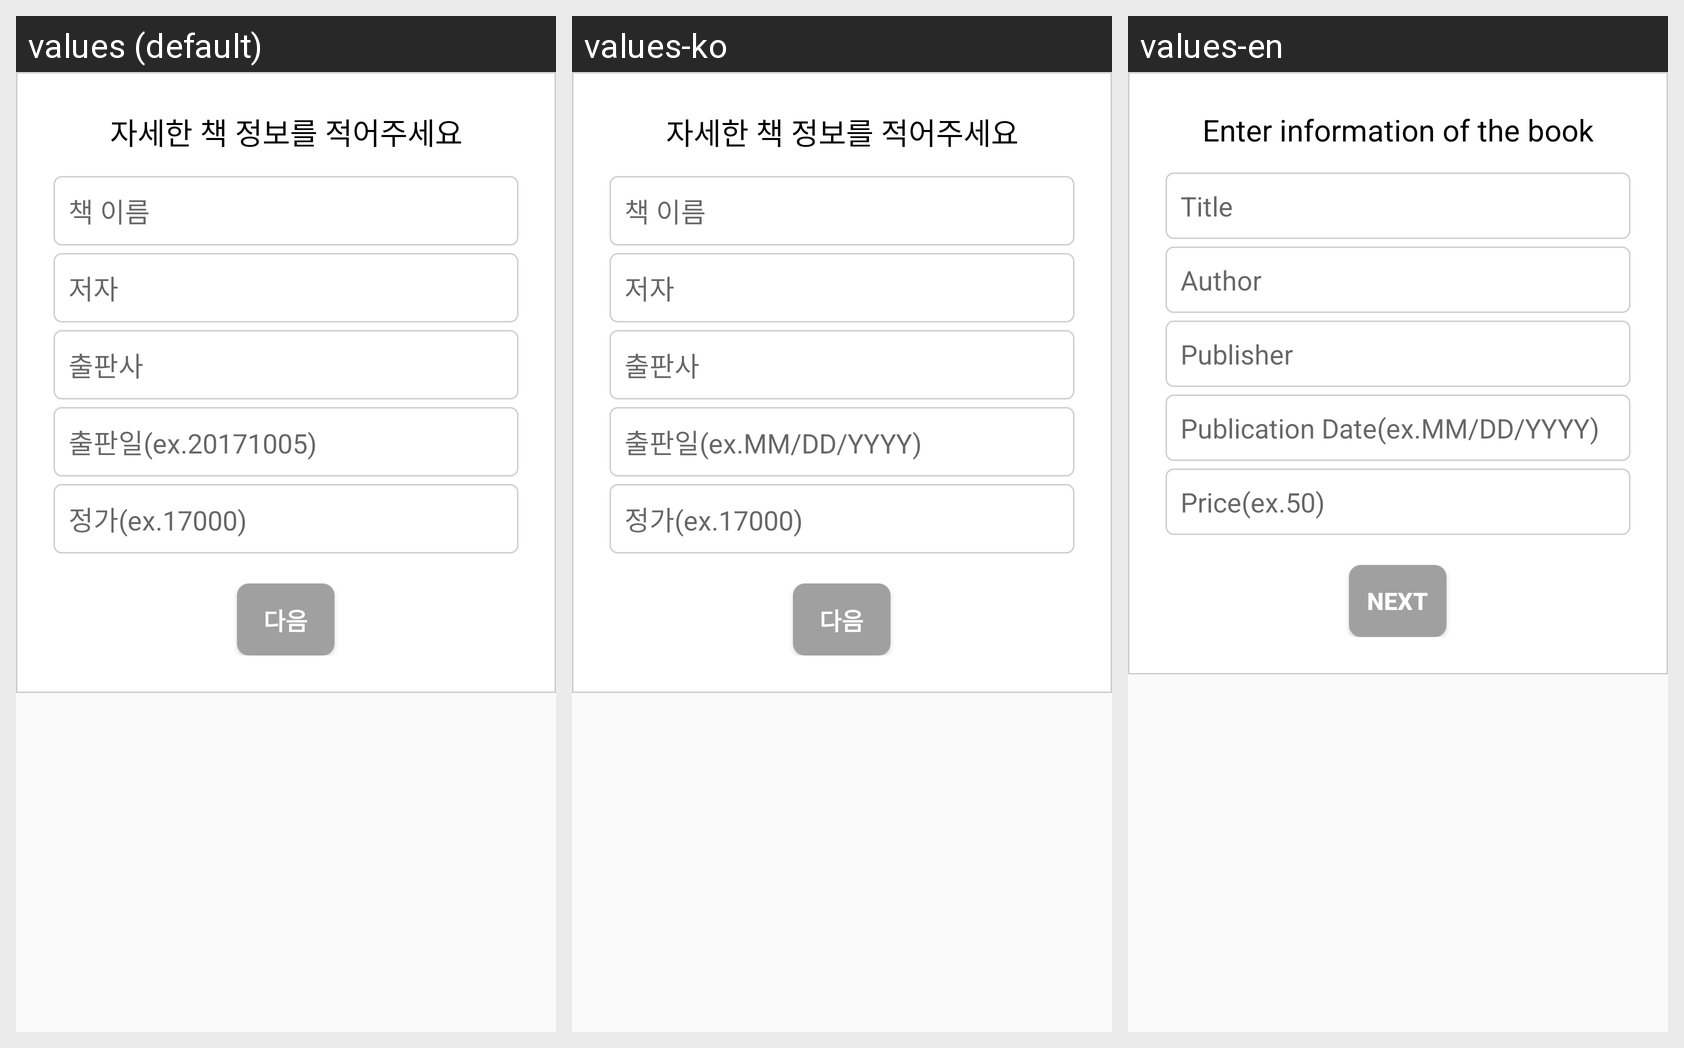

The same Android screen rendered under several of its app's locales, left to right. List the strings drawn on it with the default value and each locale's translation.
Android screen res/layout/activity_sell.xml rendered under 3 locales, left to right: values (default), values-ko, values-en. Device: Nexus 5 (rendered at 1080×1920; each locale shown at half size, 540×960, under a caption strip naming it); theme AppTheme.
Strings drawn on this screen, with the default value and each locale's value (text and hints the layout hard-codes, and strings that could not be matched under every locale, appear in the picture but are not listed):

book_detail_information
  values: 자세한 책 정보를 적어주세요
  values-ko: 자세한 책 정보를 적어주세요
  values-en: Enter information of the book

book_name
  values: 책 이름
  values-ko: 책 이름
  values-en: Title

book_author
  values: 저자
  values-ko: 저자
  values-en: Author

book_publish
  values: 출판사
  values-ko: 출판사
  values-en: Publisher

book_date
  values: 출판일(ex.20171005)
  values-ko: 출판일(ex.MM/DD/YYYY)
  values-en: Publication Date(ex.MM/DD/YYYY)

book_price
  values: 정가(ex.17000)
  values-ko: 정가(ex.17000)
  values-en: Price(ex.50)

next
  values: 다음
  values-ko: 다음
  values-en: Next
